2-way image classification set "global-detection-dataset" from GitHub (Kejia928/global-detection-dataset); label vocabulary: has fish, no fish.

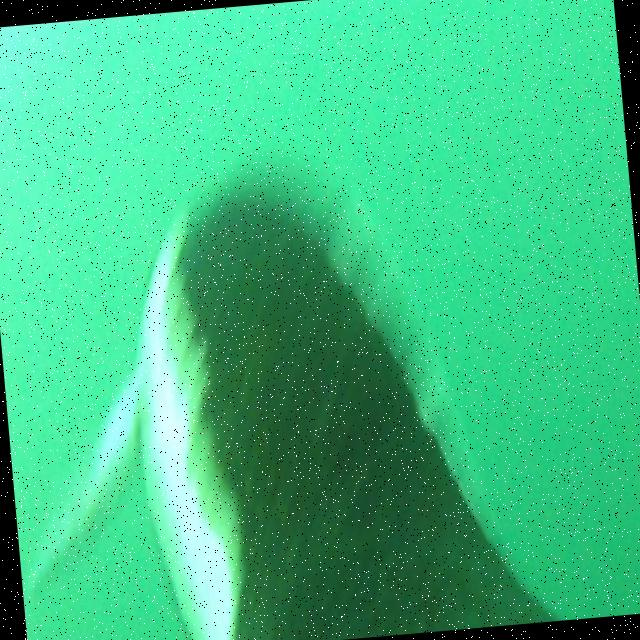
Label: has fish

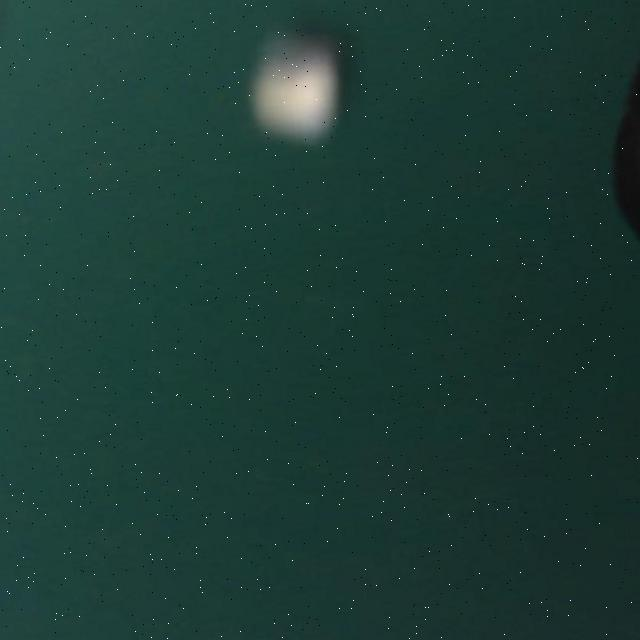
Label: no fish

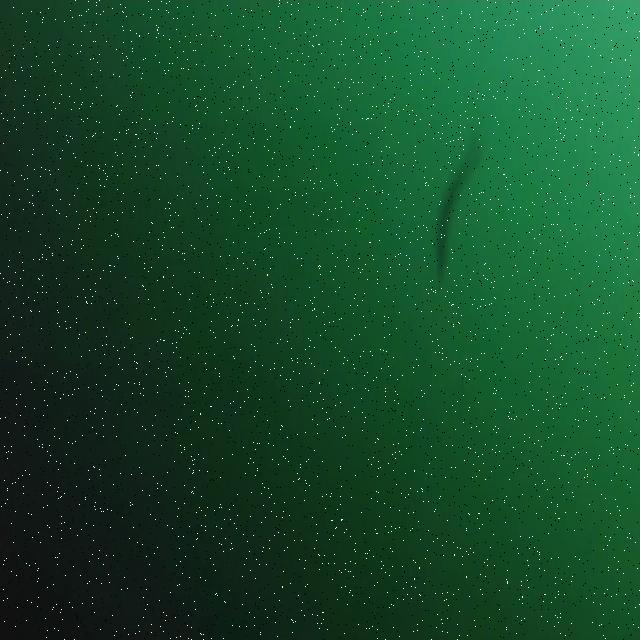
Label: has fish

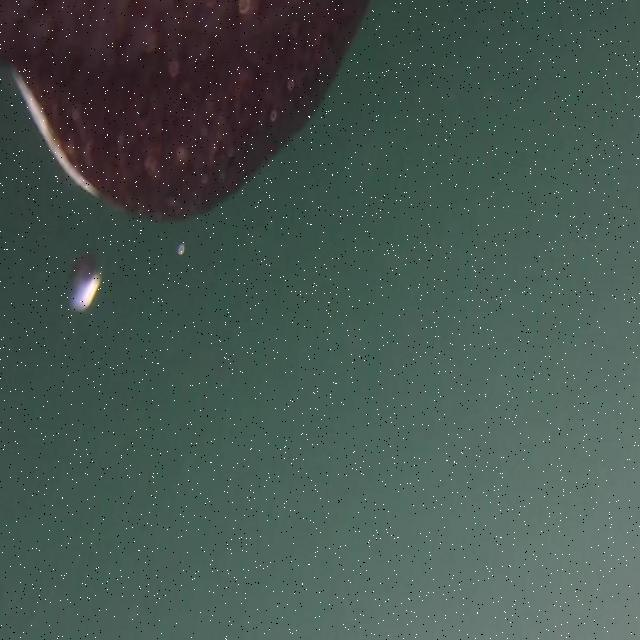
Label: no fish

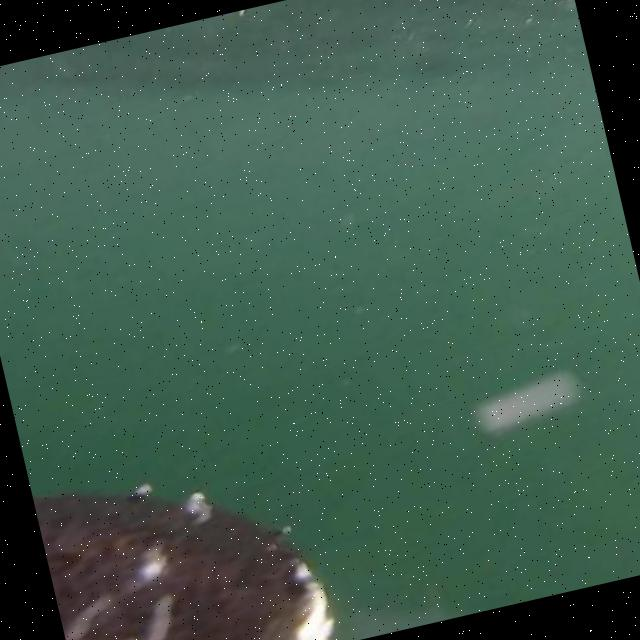
Label: no fish

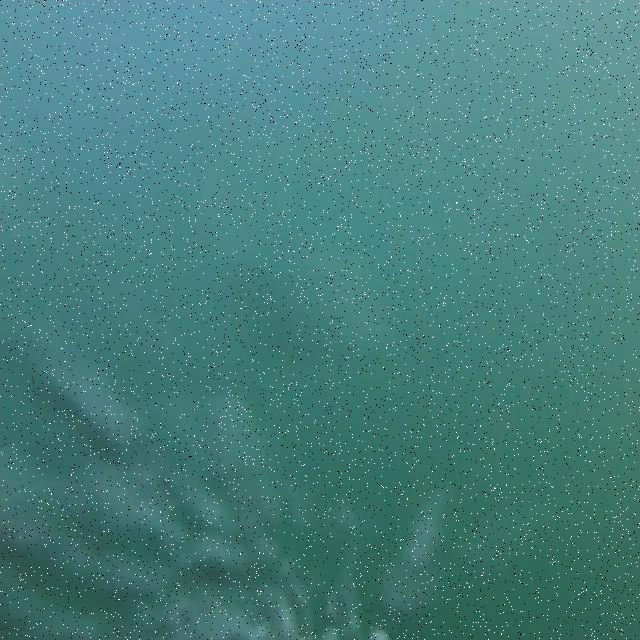
Label: no fish
